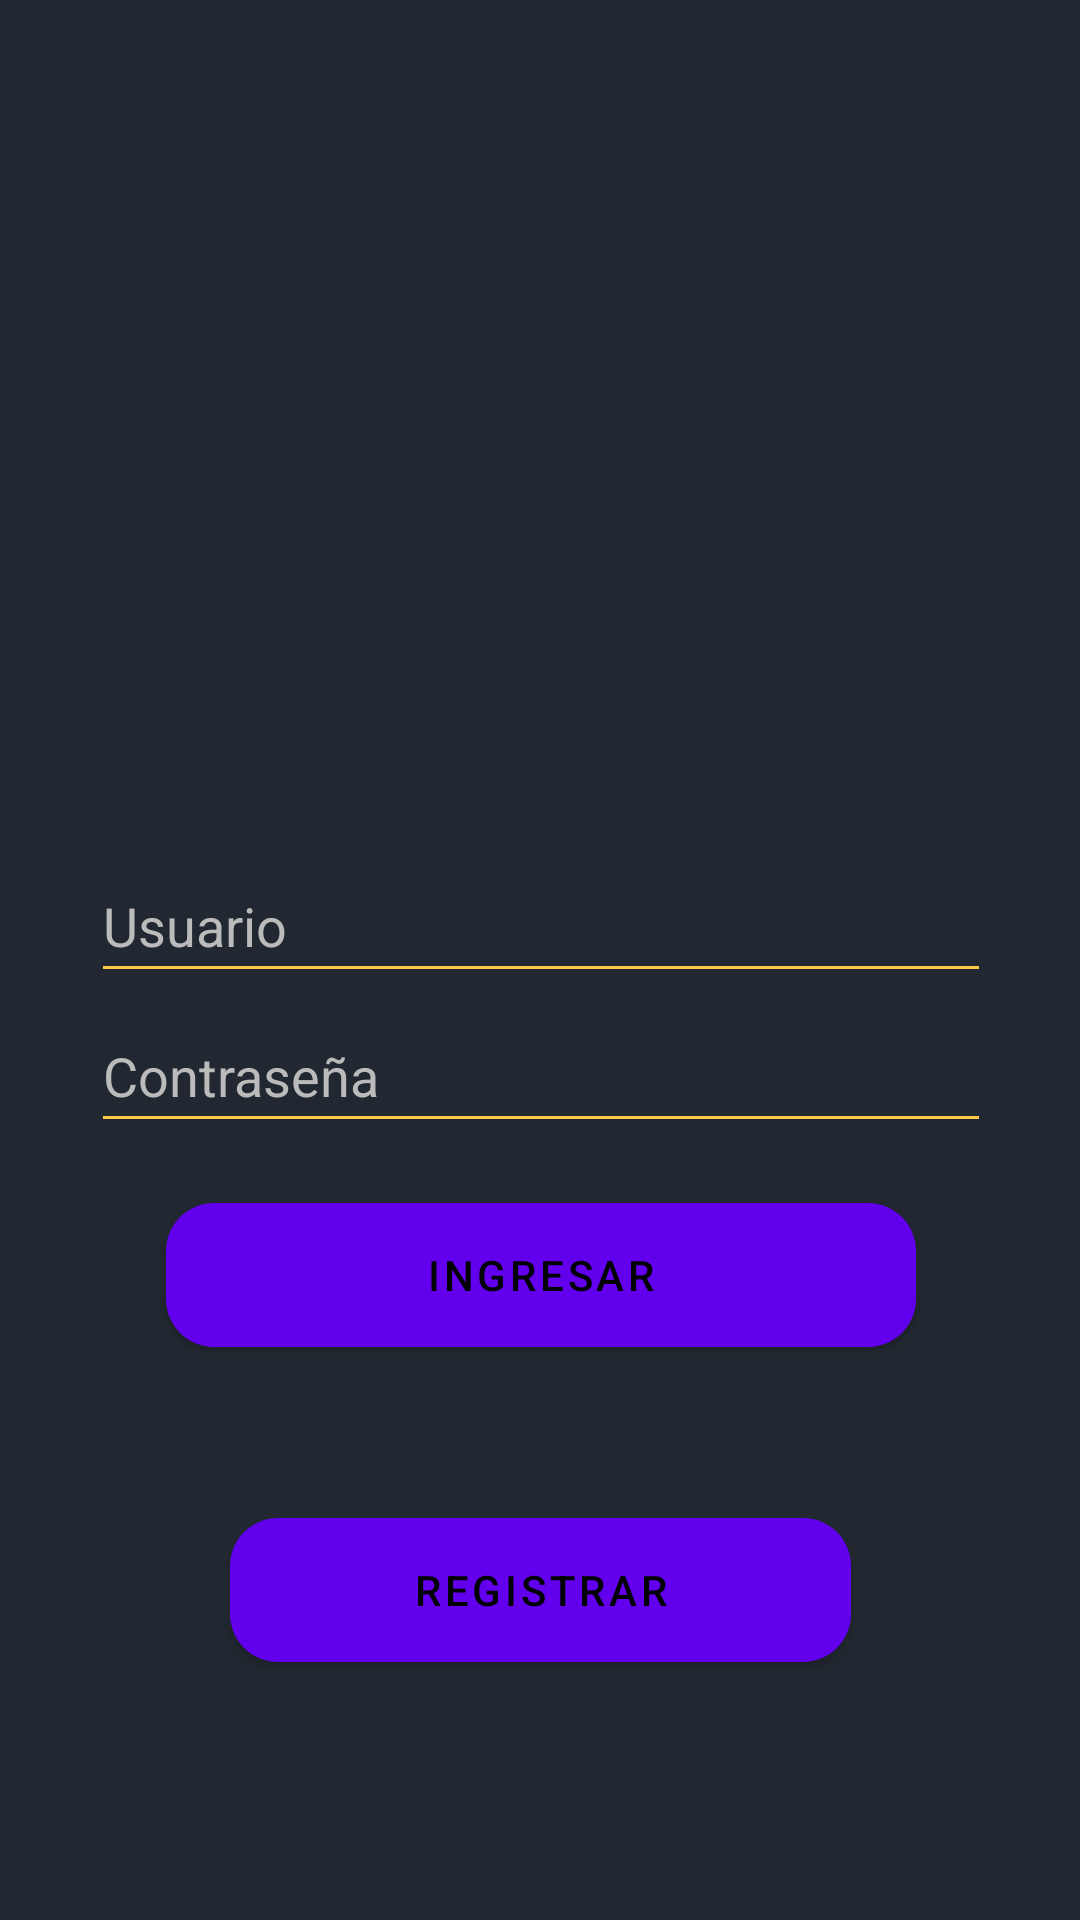

The Android layout XML behind this screen, and the referenced resources:
<!-- AndroidManifest.xml: activity theme Theme.AdmnistracionDeRedes.NoActionBar -->
<!-- res/layout/activity_main.xml -->
<?xml version="1.0" encoding="utf-8"?>
<androidx.constraintlayout.widget.ConstraintLayout xmlns:android="http://schemas.android.com/apk/res/android"
    xmlns:app="http://schemas.android.com/apk/res-auto"
    xmlns:tools="http://schemas.android.com/tools"
    android:layout_width="match_parent"
    android:layout_height="match_parent"
    tools:context=".MainActivity"
    android:background="#222831"
    >

    <Button
        android:id="@+id/bgRegistrar"
        android:layout_width="207dp"
        android:layout_height="48dp"
        android:layout_centerHorizontal="true"
        android:layout_marginStart="60dp"
        android:layout_marginTop="125dp"
        android:layout_marginEnd="60dp"
        android:background="@drawable/boton_redondeado"
        android:onClick="IrARegistrar"
        android:text="Registrar"
        android:textColor="@color/black"
        app:layout_constraintEnd_toEndOf="parent"
        app:layout_constraintStart_toStartOf="parent"
        app:layout_constraintTop_toBottomOf="@+id/ETgPass" />

    <EditText
        android:id="@+id/ETgUser"
        android:layout_width="300dp"
        android:layout_height="48dp"
        android:layout_marginStart="8dp"
        android:layout_marginTop="39dp"
        android:layout_marginEnd="8dp"
        android:backgroundTint="#FFC948"
        android:ems="10"
        android:hint="Usuario"
        android:inputType="textPersonName"
        android:textColorHint="#bbbbbb"
        android:textColor="#FFFFFF"
        app:layout_constraintEnd_toEndOf="parent"
        app:layout_constraintHorizontal_bias="0.507"
        app:layout_constraintStart_toStartOf="parent"
        app:layout_constraintTop_toBottomOf="@+id/imageView3"
        android:autofillHints=""
        />

    <EditText
        android:id="@+id/ETgPass"
        android:layout_width="300dp"
        android:layout_height="wrap_content"
        android:layout_marginStart="8dp"
        android:layout_marginTop="2dp"
        android:layout_marginEnd="8dp"
        android:backgroundTint="#FFC948"
        android:ems="10"
        android:hint="Contraseña"
        android:inputType="textPassword"
        android:minHeight="48dp"
        android:textColorHint="#bbbbbb"
        android:textColor="#FFFFFF"
        app:layout_constraintEnd_toEndOf="parent"
        app:layout_constraintHorizontal_bias="0.504"
        app:layout_constraintStart_toStartOf="parent"
        app:layout_constraintTop_toBottomOf="@+id/ETgUser"
        android:importantForAutofill="no" />

    <Button
        android:id="@+id/BgIngresar"
        android:layout_width="250dp"
        android:layout_height="48dp"
        android:layout_centerHorizontal="true"
        android:layout_marginStart="60dp"
        android:layout_marginTop="20dp"
        android:layout_marginEnd="60dp"
        android:background="@drawable/boton_redondeado"
        android:onClick="MetodoIngresar"
        android:text="Ingresar"
        android:textColor="@color/black"
        app:layout_constraintEnd_toEndOf="parent"
        app:layout_constraintHorizontal_bias="0.487"
        app:layout_constraintStart_toStartOf="parent"
        app:layout_constraintTop_toBottomOf="@+id/ETgPass" />

    <ImageView
        android:id="@+id/imageView3"
        android:layout_width="250dp"
        android:layout_height="204dp"
        android:layout_marginStart="30dp"
        android:layout_marginTop="40dp"
        android:layout_marginEnd="30dp"
        app:layout_constraintEnd_toEndOf="parent"
        app:layout_constraintStart_toStartOf="parent"
        app:layout_constraintTop_toTopOf="parent"
        app:srcCompat="@drawable/user3"
        android:contentDescription="TODO" />

</androidx.constraintlayout.widget.ConstraintLayout>
<!-- resources referenced by this layout -->
<resources>
  <!-- drawable boton_redondeado (drawable) -->
  <?xml version="1.0" encoding="utf-8"?>
  <shape xmlns:android="http://schemas.android.com/apk/res/android">
      <corners android:radius="16dp"/>
      <solid android:color="#FFC948"/>
  </shape>
  <style name="Theme.AdmnistracionDeRedes.NoActionBar">
          <item name="windowActionBar">false</item>
          <item name="windowNoTitle">true</item>
      </style>
  <!-- not gathered from this repository: default colours our renderer supplied (Android Studio template values) -->
  <color name="black">#FF000000</color>
</resources>
